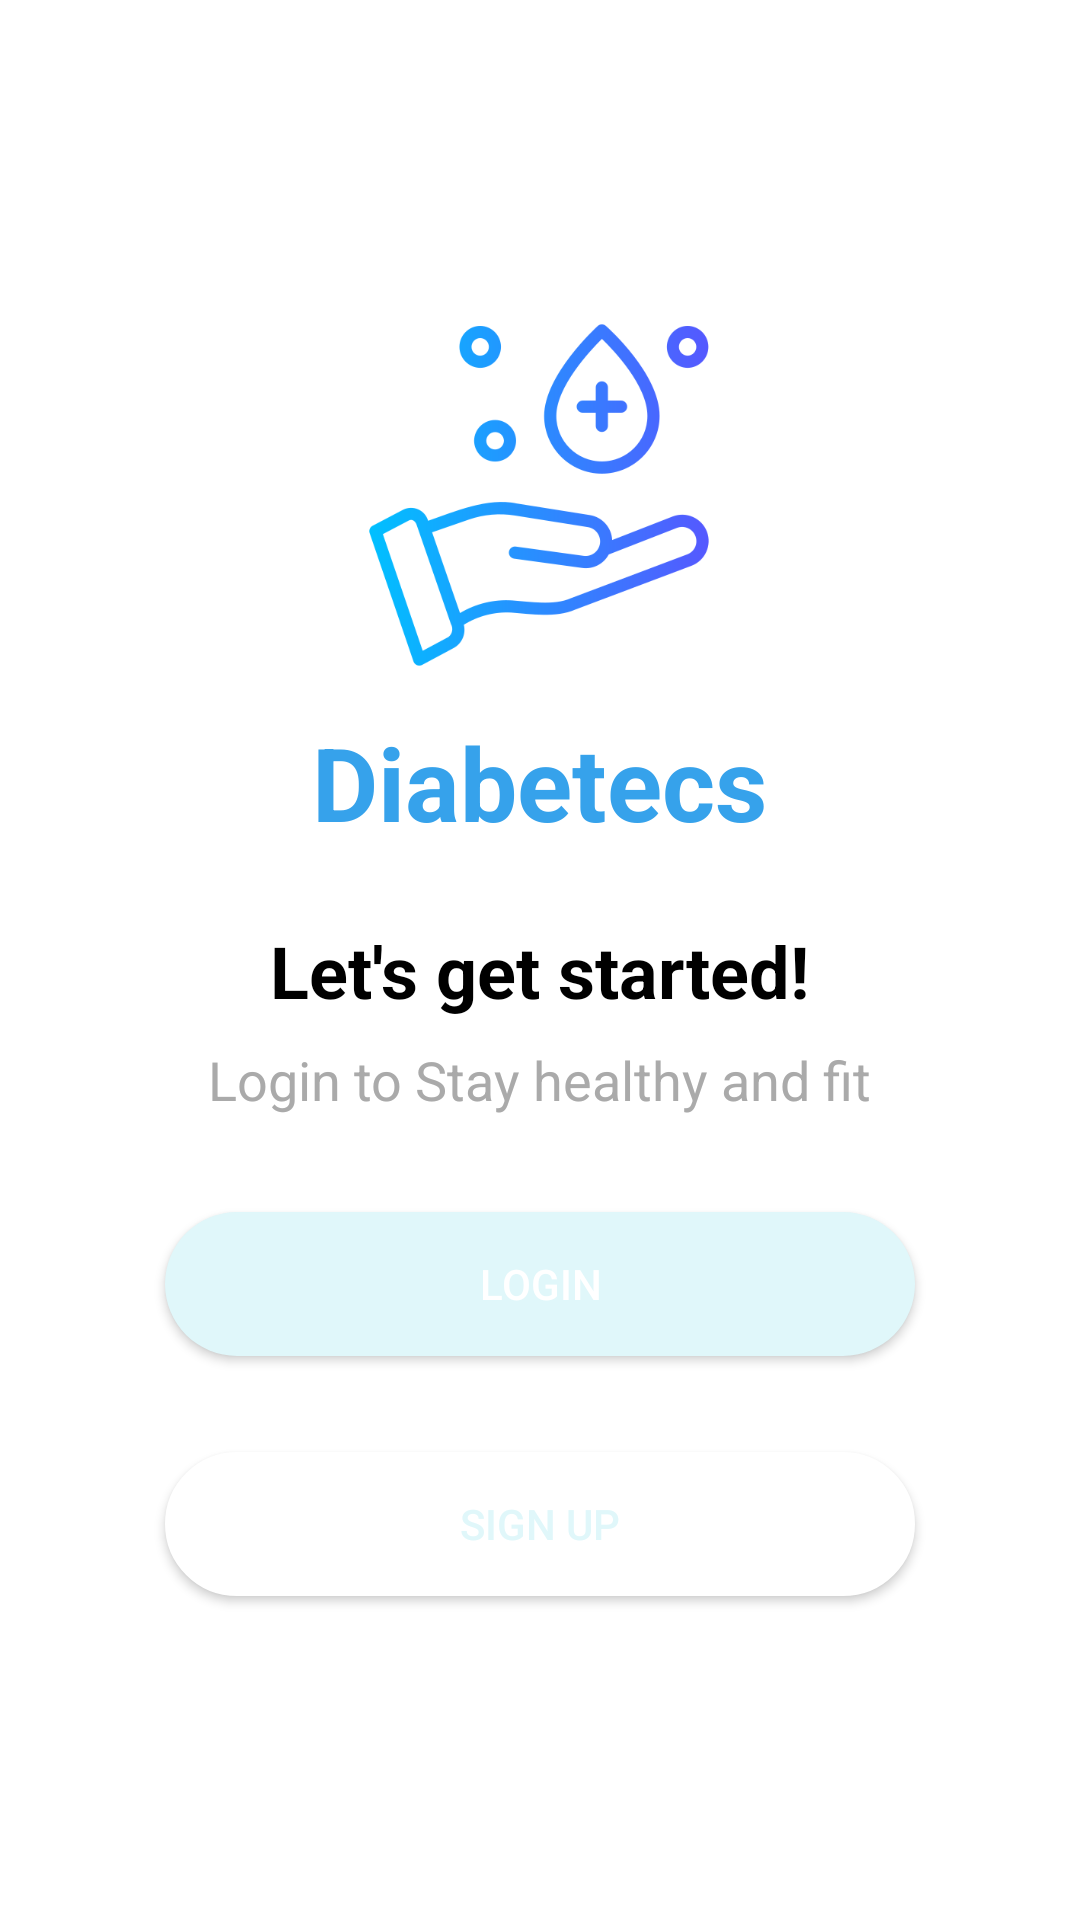

This screen was rendered from an Android layout file. Write that file and the resources it references.
<!-- AndroidManifest.xml: application theme Theme.DiabetesDetector -->
<!-- res/layout/option_board.xml -->
<?xml version="1.0" encoding="utf-8"?>
<RelativeLayout xmlns:android="http://schemas.android.com/apk/res/android"
    xmlns:tools="http://schemas.android.com/tools"
    android:layout_width="match_parent"
    android:layout_height="match_parent"
    android:background="@android:color/white"
    tools:context=".MainActivity">

    
    <LinearLayout
        android:id="@+id/logo_section"
        android:layout_width="wrap_content"
        android:layout_height="wrap_content"
        android:layout_centerHorizontal="true"
        android:layout_marginTop="100dp"
        android:orientation="vertical"
        android:gravity="center">

        <ImageView
            android:id="@+id/logo"
            android:layout_width="130dp"
            android:layout_height="130dp"
            android:src="@drawable/sanitary" />

        <TextView
            android:id="@+id/company_name"
            android:layout_width="wrap_content"
            android:layout_height="wrap_content"
            android:text="Diabetecs"
            android:textColor="@color/chart_color_2"
            android:textSize="34sp"
            android:textStyle="bold"
            android:layout_marginTop="8dp" />
    </LinearLayout>

    
    <TextView
        android:id="@+id/subtitle"
        android:layout_width="wrap_content"
        android:layout_height="wrap_content"
        android:layout_below="@id/logo_section"
        android:layout_centerHorizontal="true"
        android:layout_marginTop="24dp"
        android:text="Let's get started!"
        android:textColor="@android:color/black"
        android:textSize="24sp"
        android:textStyle="bold" />

    <TextView
        android:id="@+id/tagline"
        android:layout_width="wrap_content"
        android:layout_height="wrap_content"
        android:layout_below="@id/subtitle"
        android:layout_centerHorizontal="true"
        android:layout_marginTop="8dp"
        android:text="Login to Stay healthy and fit"
        android:textColor="@android:color/darker_gray"
        android:textSize="18sp" />

    
    <Button
        android:id="@+id/login_button"
        android:layout_width="250dp"
        android:layout_height="wrap_content"
        android:layout_below="@id/tagline"
        android:layout_centerHorizontal="true"
        android:layout_marginTop="32dp"
        android:backgroundTint="@color/light_blue"
        android:text="Login"
        android:textColor="@android:color/white"
        android:layout_marginBottom="16dp"
        android:padding="12dp"
        android:background="@drawable/rounded_button" />

    
    <Button
        android:id="@+id/signup_button"
        android:layout_width="250dp"
        android:layout_height="wrap_content"
        android:layout_below="@id/login_button"
        android:layout_centerHorizontal="true"
        android:layout_marginTop="16dp"
        android:backgroundTint="@android:color/white"
        android:text="Sign Up"
        android:textColor="@color/light_blue"
        android:background="@drawable/rounded_button_outline"
        android:padding="12dp" />
</RelativeLayout>
<!-- resources referenced by this layout -->
<resources>
  <color name="chart_color_2">#36A2EB</color>
  <color name="light_blue">#E0F7FA</color>
  <!-- drawable rounded_button (drawable) -->
  <?xml version="1.0" encoding="utf-8"?>
  <shape xmlns:android="http://schemas.android.com/apk/res/android">
      <solid android:color="@color/light_blue"/>
      <corners android:radius="25dp"/>
  </shape>
  <!-- drawable rounded_button_outline (drawable) -->
  <?xml version="1.0" encoding="utf-8"?>
  <shape xmlns:android="http://schemas.android.com/apk/res/android">
      <stroke android:width="2dp" android:color="@color/light_blue"/>
      <corners android:radius="25dp"/>
      <solid android:color="@android:color/white"/>
  </shape>
  <!-- drawable sanitary: png bitmap (drawable, 31739 bytes) -->
  <style name="Theme.DiabetesDetector" parent="Base.Theme.DiabetesDetector" />
  <style name="Base.Theme.DiabetesDetector" parent="Theme.Material3.DayNight.NoActionBar">
          
          
      </style>
</resources>
